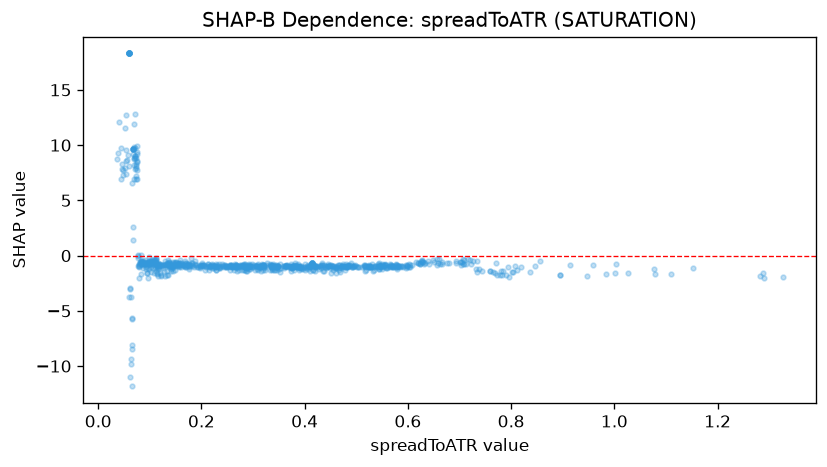

Source data for this figure (header and first rows):
feature_value, shap_value
0.5103, -1.023
1.076, -1.178
0.7079, -0.4107
0.6191, -0.6651
0.7809, -1.354
0.8568, -0.5086
0.3533, -1.096
0.4821, -0.9542
0.7378, -1.257
0.5712, -1.069
1.003, -0.7717
0.5713, -1.027
0.7174, -0.3246
0.6494, -0.4293
0.6274, -0.4592
0.596, -0.8704
0.5246, -0.8662
0.7598, -1.375
0.7073, -0.2792
0.5772, -1.058
0.7686, -1.559
0.4866, -0.8618
0.7583, -1.38
0.4928, -1.02
0.7131, -0.7874
0.6628, -0.7793
0.5027, -0.9911
0.7035, -0.8701
1.026, -1.552
0.959, -0.8952
0.8112, -1.325
0.6749, -0.6843
0.7778, -1.747
0.524, -1.007
0.4829, -0.9192
0.4952, -0.9552
0.8951, -1.761
0.7224, -0.7443
0.8191, -1.026
0.7814, -1.735
0.8074, -0.9576
0.6043, -1.014
1.002, -1.62
0.7721, -1.729
0.5492, -0.9318
0.5778, -0.8857
0.5987, -0.893
0.7906, -1.791
0.5806, -0.9512
0.6399, -0.511
0.5559, -0.8612
0.9839, -1.707
0.765, -1.519
0.7429, -1.401
0.5978, -0.9201
0.7001, -0.5723
0.4156, -0.8691
0.4742, -0.9628
0.5178, -0.9512
0.46, -1.07
... 803 more rows
